The GitHub repository MeganRows/MangroveCNN contains a labelled image folder "vgg19_TVT" with 8 categories: acrostichum aureum, bruguiera cylindrica, bruguiera gymnorhiza, bruguiera sexangula, camptostemon philippensis, ceriops decandra, lumnitzera racemosa, sonneratia alba. Examples follow, each with its label.

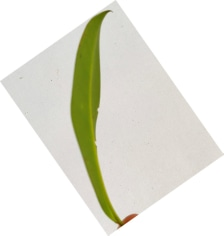
Label: bruguiera cylindrica

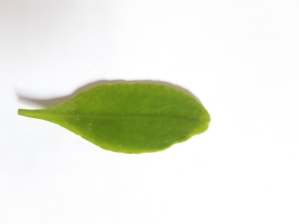
Label: lumnitzera racemosa

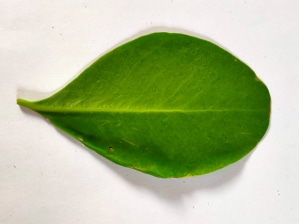
Label: sonneratia alba

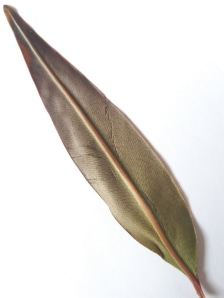
Label: acrostichum aureum

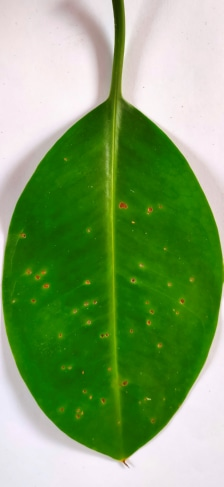
Label: bruguiera sexangula

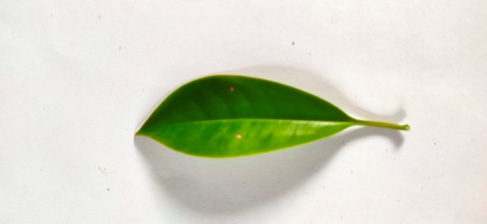
Label: bruguiera gymnorhiza
